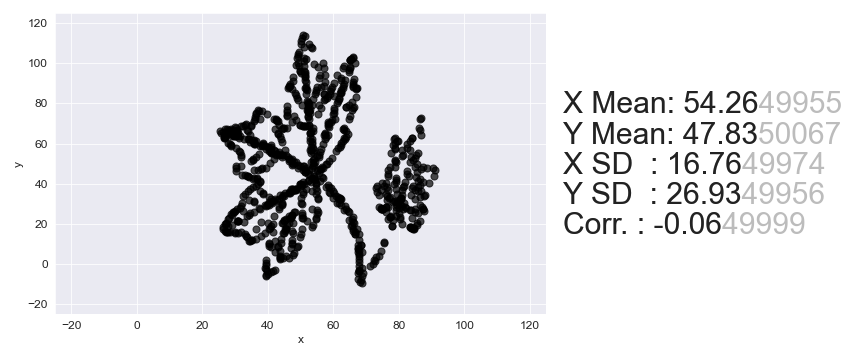

Values plotted in this chart, from the file beside it:
, x, y
0, 50.65, 114.2
1, 51.28, 113.6
2, 50.41, 112.3
3, 50.21, 111
4, 50.06, 109.7
5, 52.48, 109.6
6, 51.11, 108.3
7, 53.03, 108.2
8, 53.4, 107.5
9, 49.42, 105.4
10, 49.2, 104.5
11, 49.05, 103.6
12, 48.97, 102.7
13, 51.03, 102.6
14, 51.48, 102.1
15, 51.16, 101.3
16, 49.29, 99.98
17, 48.6, 99
18, 49.35, 98.68
19, 54.2, 99.83
20, 51.09, 98.56
21, 56.95, 100.2
22, 66.01, 102.9
23, 66.03, 102.7
24, 65.31, 102.3
25, 65.33, 102.1
26, 64.99, 101.8
27, 64.93, 101.6
28, 65.17, 101.5
29, 49.78, 96.35
30, 55.28, 97.9
31, 49.85, 95.9
32, 51.15, 96.03
33, 51.38, 95.82
34, 57.27, 97.39
35, 50.22, 94.89
36, 66.59, 99.86
37, 63.3, 98.54
38, 51.29, 94.47
39, 47.77, 93.07
40, 63.01, 97.69
41, 51.22, 93.69
42, 65.13, 97.89
43, 51.47, 93.3
44, 65.09, 97.4
45, 55.87, 94.21
46, 47.73, 91.36
47, 64.65, 96.51
48, 57.49, 93.97
49, 51.26, 91.72
50, 64.65, 95.75
51, 55.62, 92.62
52, 46.78, 89.55
53, 61.24, 93.92
54, 51.55, 90.58
55, 46.67, 88.76
56, 46.5, 88.42
57, 46.4, 88.1
58, 46.11, 87.73
59, 62.37, 92.67
... 795 more rows
